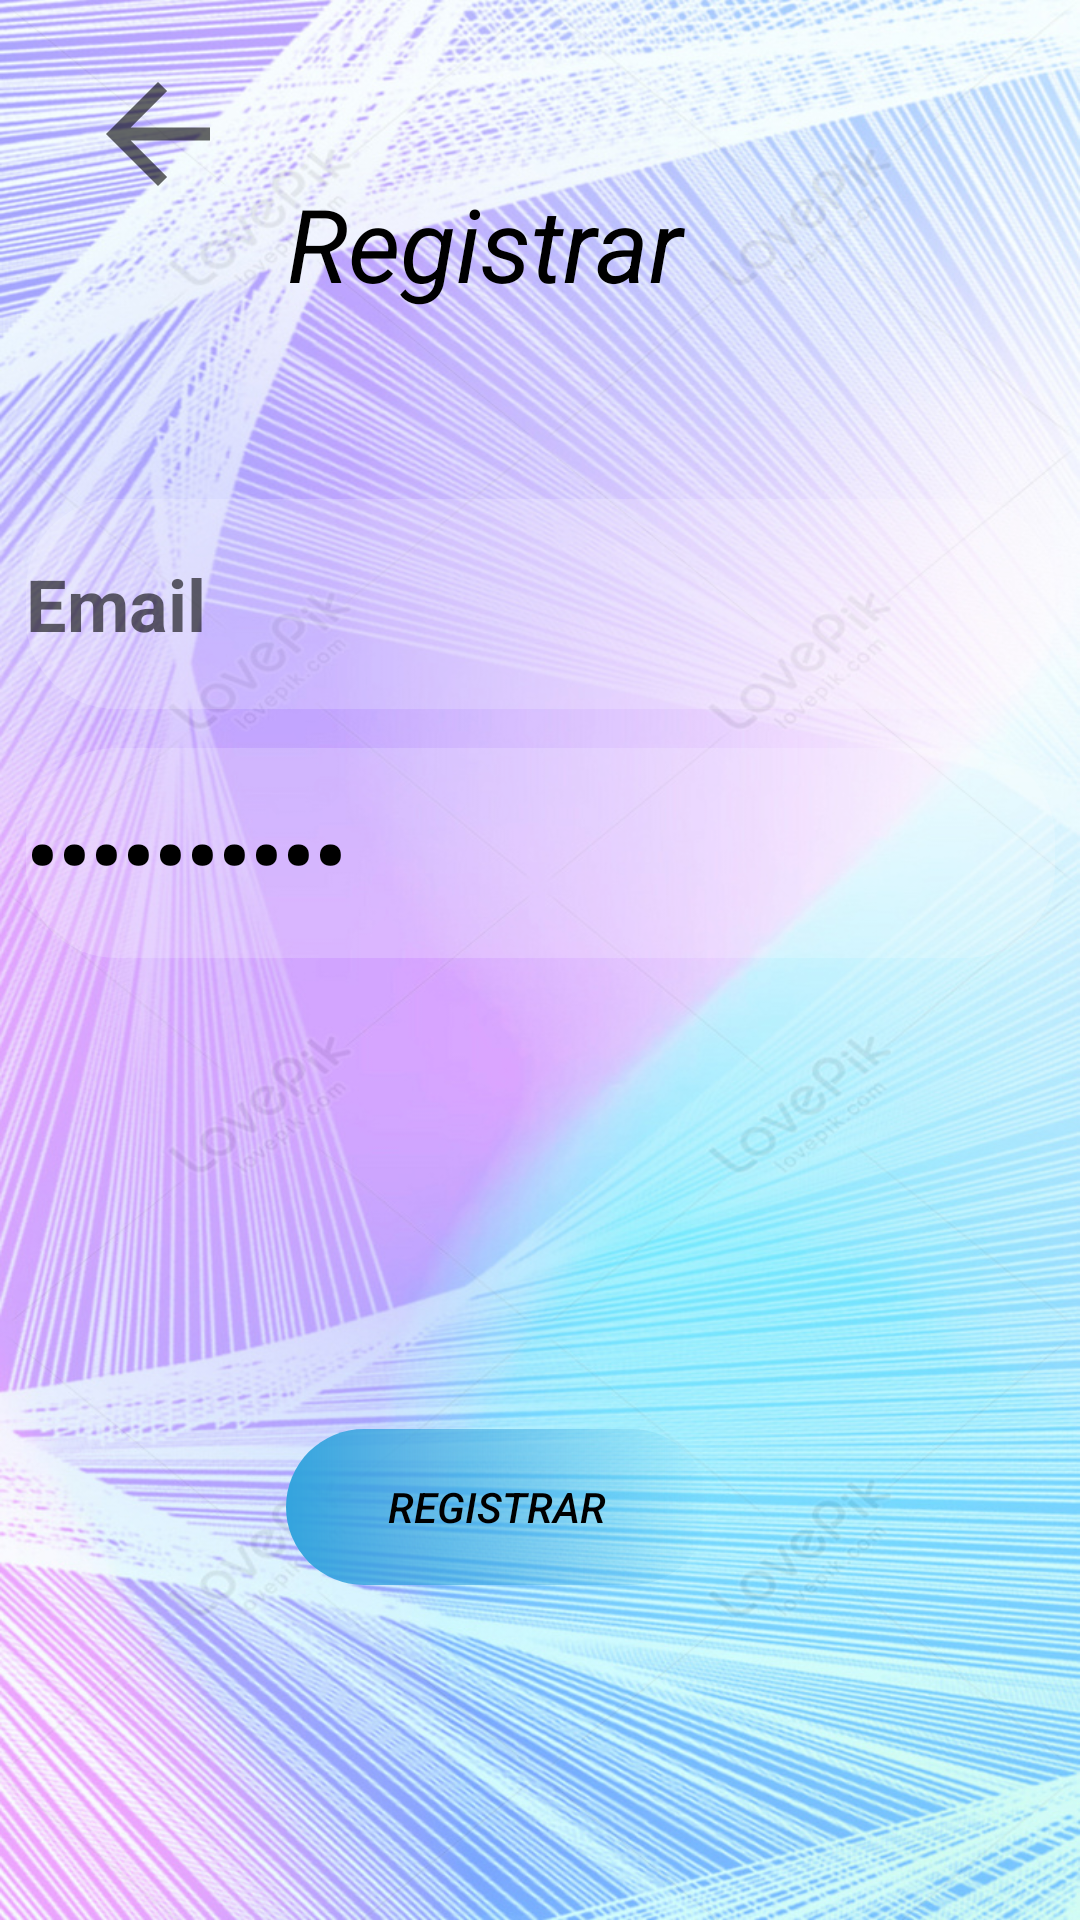

This screen was rendered from an Android layout file. Write that file and the resources it references.
<!-- AndroidManifest.xml: application theme Theme.Loginapp -->
<!-- res/layout/activity_main3.xml -->
<?xml version="1.0" encoding="utf-8"?>
<androidx.constraintlayout.widget.ConstraintLayout xmlns:android="http://schemas.android.com/apk/res/android"
    xmlns:app="http://schemas.android.com/apk/res-auto"
    xmlns:tools="http://schemas.android.com/tools"
    android:layout_width="match_parent"
    android:background="@drawable/colores"
    android:layout_height="match_parent">

    <Button
        android:id="@+id/reg"
        android:layout_width="141dp"
        android:layout_height="52dp"
        android:layout_marginStart="50dp"
        android:layout_marginTop="50dp"
        android:layout_marginEnd="50dp"
        android:layout_marginBottom="50dp"
        android:background="@drawable/registrar_botton"
        android:onClick="RegistrarUsuario"
        android:text="Registrar"
        android:textColor="@color/black"
        android:textStyle="italic"
        app:layout_constraintBottom_toBottomOf="parent"
        app:layout_constraintEnd_toEndOf="parent"
        app:layout_constraintHorizontal_bias="0.382"
        app:layout_constraintStart_toStartOf="parent"
        app:layout_constraintTop_toBottomOf="@+id/linearLayout2"
        app:layout_constraintVertical_bias="0.513" />

    <TextView
        android:id="@+id/textView2"
        android:layout_width="140dp"
        android:layout_height="50dp"
        android:layout_marginStart="50dp"
        android:layout_marginTop="50dp"
        android:layout_marginEnd="50dp"
        android:layout_marginBottom="50dp"
        android:text="Registrar"
        android:textColor="@color/black"
        android:textSize="34sp"
        android:textStyle="italic"
        app:layout_constraintBottom_toTopOf="@+id/linearLayout2"
        app:layout_constraintEnd_toEndOf="parent"
        app:layout_constraintHorizontal_bias="0.38"
        app:layout_constraintStart_toStartOf="parent"
        app:layout_constraintTop_toTopOf="parent" />

    <LinearLayout
        android:id="@+id/linearLayout2"
        android:layout_width="343dp"
        android:layout_height="195dp"
        android:layout_marginStart="50dp"
        android:layout_marginTop="50dp"
        android:layout_marginEnd="50dp"
        android:layout_marginBottom="50dp"
        android:orientation="vertical"
        app:layout_constraintBottom_toBottomOf="parent"
        app:layout_constraintEnd_toEndOf="parent"
        app:layout_constraintStart_toStartOf="parent"
        app:layout_constraintTop_toTopOf="parent"
        app:layout_constraintVertical_bias="0.337">

        <EditText
            android:id="@+id/email"
            android:layout_width="match_parent"
            android:layout_height="70dp"
            android:background="@drawable/botton"
            android:hint="@string/prompt_email"
            android:inputType="textEmailAddress"
            android:selectAllOnFocus="true"
            android:textColor="@color/black"
            android:textSize="24sp"
            android:textStyle="bold" />

        <Space
            android:layout_width="match_parent"
            android:layout_height="13dp" />

        <EditText
            android:id="@+id/primerpassword"
            android:layout_width="match_parent"
            android:layout_height="70dp"
            android:background="@drawable/botton"
            android:hint="@string/prompt_password"
            android:imeActionLabel="@string/action_sign_in_short"
            android:imeOptions="actionDone"
            android:inputType="textPassword"
            android:selectAllOnFocus="true"
            android:text="contraseña"
            android:textColor="@color/black"
            android:textSize="30sp"
            android:textStyle="bold" />

    </LinearLayout>

    <ImageView
        android:id="@+id/atras"
        android:layout_width="78dp"
        android:layout_height="52dp"
        app:layout_constraintBottom_toBottomOf="parent"
        app:layout_constraintEnd_toEndOf="parent"
        app:layout_constraintHorizontal_bias="0.048"
        app:layout_constraintStart_toStartOf="parent"
        app:layout_constraintTop_toTopOf="parent"
        app:layout_constraintVertical_bias="0.032"
        app:srcCompat="?attr/actionModeCloseDrawable" />

</androidx.constraintlayout.widget.ConstraintLayout>
<!-- resources referenced by this layout -->
<resources>
  <!-- drawable botton (drawable) -->
  <?xml version="1.0" encoding="utf-8"?>
  <shape xmlns:android="http://schemas.android.com/apk/res/android">
  <corners android:radius="30dp"/>
      <gradient
          android:startColor="#30ffffff"
          android:endColor="#30ffffff"
          android:angle="360"/>
  </shape>
  <!-- drawable colores: png bitmap (drawable-hdpi, 434101 bytes) -->
  <!-- drawable registrar_botton (drawable) -->
  <?xml version="1.0" encoding="utf-8"?>
  <shape xmlns:android="http://schemas.android.com/apk/res/android">
      <corners android:radius="30dp"/>
      <gradient
          android:startColor="#33A3DD"
          android:angle="360"/>
  </shape>
  <string name="action_sign_in_short">Sign in</string>
  <string name="prompt_email">Email</string>
  <string name="prompt_password">Password</string>
  <style name="Theme.Loginapp" parent="Theme.MaterialComponents.DayNight.DarkActionBar">
          
          <item name="colorPrimary">#C10355</item>
          <item name="colorPrimaryVariant">#D9F6F2</item>
          <item name="colorOnPrimary">#9C27B0</item>
          
          <item name="colorSecondary">@color/purple_200</item>
          <item name="colorSecondaryVariant">@color/teal_700</item>
          <item name="colorOnSecondary">@color/black</item>
          
          <item name="android:statusBarColor" tools:targetApi="l">?attr/colorPrimaryVariant</item>
          
      </style>
  <!-- not gathered from this repository: default colours our renderer supplied (Android Studio template values) -->
  <color name="purple_200">#FFBB86FC</color>
  <color name="teal_700">#FF018786</color>
  <color name="black">#FF000000</color>
</resources>
